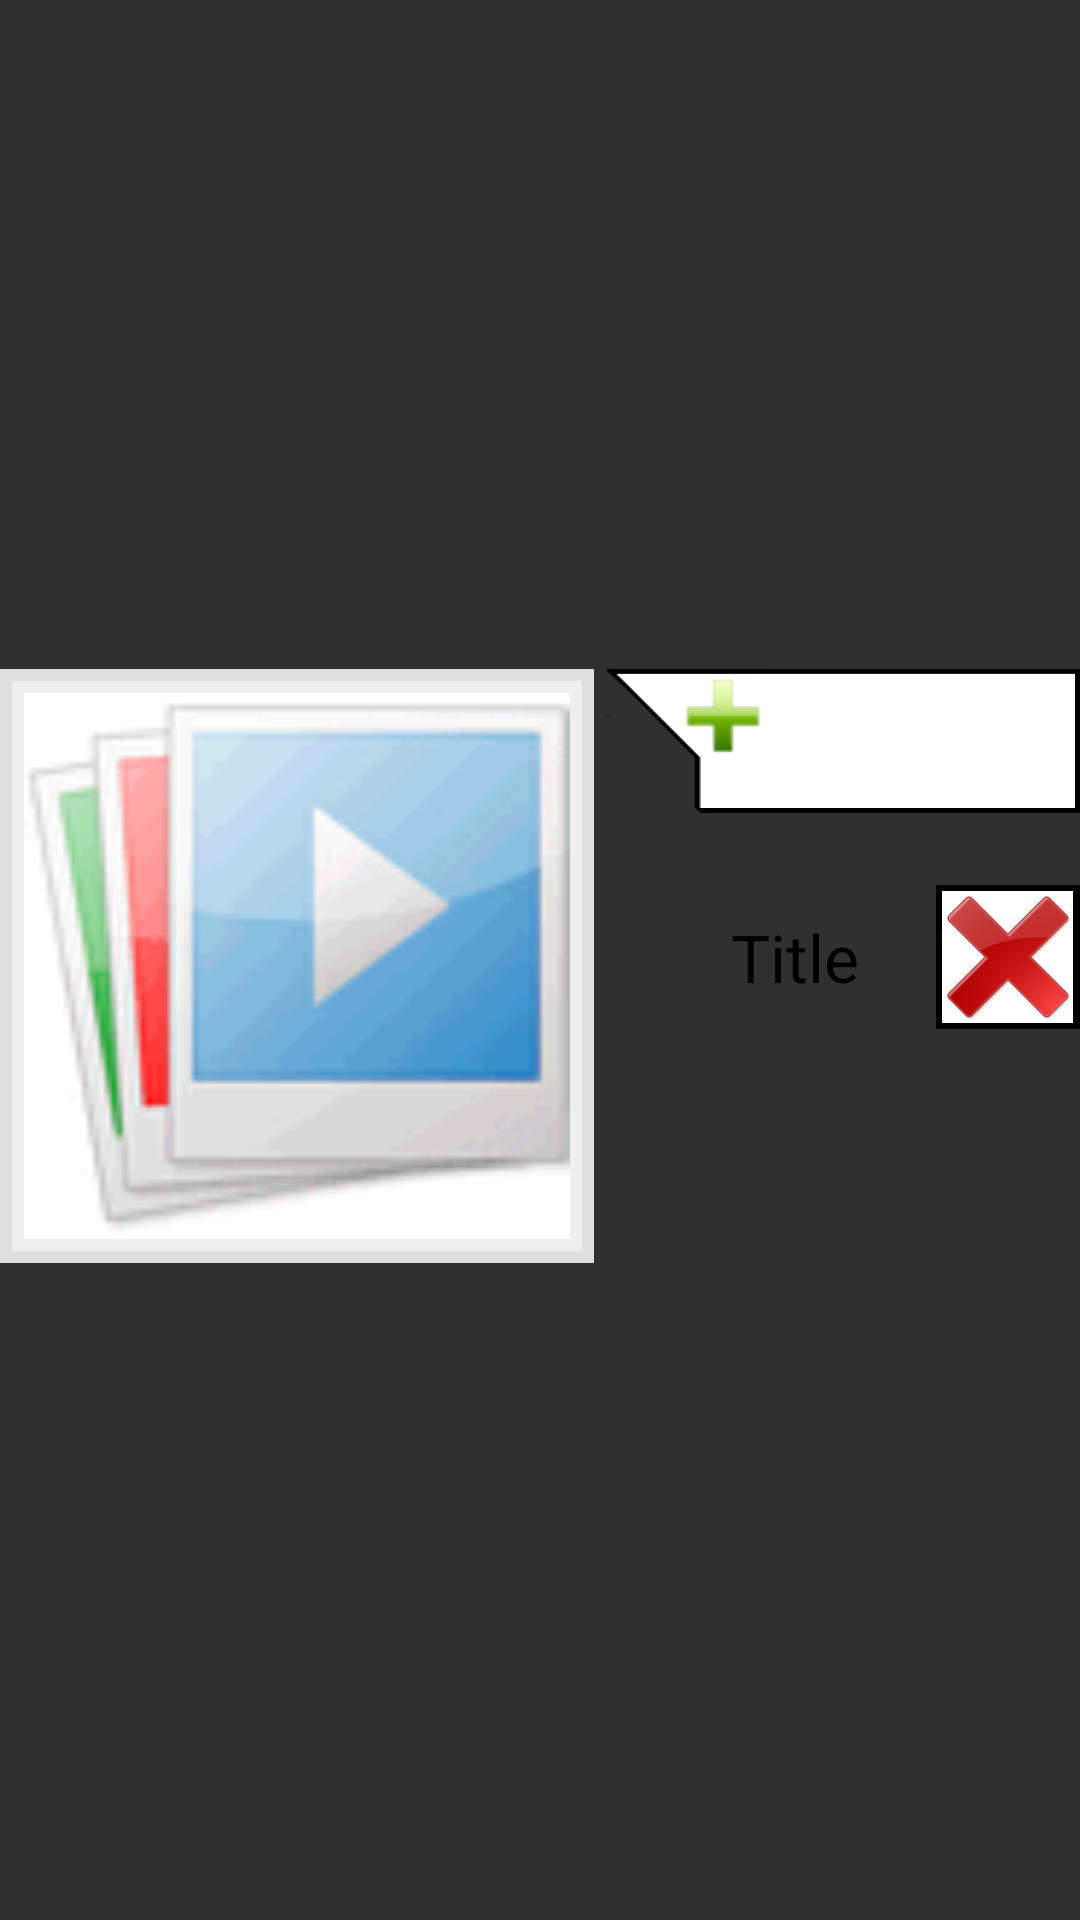

Android layout source for this screen:
<!-- AndroidManifest.xml: application theme AppTheme -->
<!-- res/layout/activity_video_playlist_config_video_layout.xml -->
<LinearLayout xmlns:android="http://schemas.android.com/apk/res/android"
    android:layout_width="match_parent"
    android:layout_height="wrap_content"
    android:layout_gravity="center"
    android:gravity="center"
    android:orientation="horizontal"
    android:paddingTop="@dimen/activity_config_space_small" >

    <LinearLayout
        android:id="@+id/preview_image_container"
        android:layout_width="@dimen/activity_config_text_width"
        android:layout_height="@dimen/activity_config_text_width"
        android:background="#DFDFDF"
        android:orientation="vertical"
        android:paddingBottom="@dimen/activity_config_space_small"
        android:paddingLeft="@dimen/activity_config_space_small"
        android:paddingRight="@dimen/activity_config_space_small"
        android:paddingTop="@dimen/activity_config_space_small" >

        <ImageView
            android:id="@+id/preview_image"
            android:layout_width="match_parent"
            android:layout_height="match_parent"
            android:background="#EFEFEF"
            android:contentDescription="@string/content_description"
            android:paddingBottom="@dimen/activity_config_space_small"
            android:paddingLeft="@dimen/activity_config_space_small"
            android:paddingRight="@dimen/activity_config_space_small"
            android:paddingTop="@dimen/activity_config_space_small"
            android:scaleType="fitCenter"
            android:src="@drawable/cell_slideshow" />
    </LinearLayout>

    <LinearLayout
        android:layout_width="match_parent"
        android:layout_height="@dimen/activity_config_text_width"
        android:orientation="vertical" >

        <Button
            android:id="@+id/preview_new"
            android:layout_width="match_parent"
            android:layout_height="wrap_content"
            android:layout_marginLeft="@dimen/activity_config_space_small"
            android:background="@drawable/config_arrow_button"
            android:contentDescription="@string/content_description"
            android:text="@string/activity_video_view_config_new_video" />

        <LinearLayout
            android:layout_width="match_parent"
            android:layout_height="wrap_content"
            android:orientation="horizontal"
            android:paddingBottom="@dimen/activity_config_space_large"
            android:paddingLeft="@dimen/activity_config_space_large"
            android:paddingTop="@dimen/activity_config_space_large" >

            <TextView
                android:id="@+id/preview_text"
                android:layout_width="0dip"
                android:layout_height="wrap_content"
                android:layout_gravity="center"
                android:layout_weight="1"
                android:gravity="center"
                android:text="@string/activity_video_view_config_default"
                android:textAppearance="?android:attr/textAppearanceLarge"
                android:textColor="@color/black" />

            <Button
                android:id="@+id/preview_delete"
                android:layout_width="@dimen/activity_config_button_height_large"
                android:layout_height="@dimen/activity_config_button_height_large"
                android:layout_marginLeft="@dimen/activity_config_space_small"
                android:background="@drawable/config_delete_button" />
        </LinearLayout>
    </LinearLayout>

</LinearLayout>
<!-- resources referenced by this layout -->
<resources>
  <color name="black">#000000</color>
  <dimen name="activity_config_button_height_large">48dp</dimen>
  <dimen name="activity_config_space_large">24dp</dimen>
  <dimen name="activity_config_space_small">4dp</dimen>
  <dimen name="activity_config_text_width">198dp</dimen>
  <!-- drawable cell_slideshow: png bitmap (drawable-xhdpi, 3483 bytes) -->
  <!-- drawable config_arrow_button (drawable) -->
  <?xml version="1.0" encoding="utf-8"?>
  <selector xmlns:android="http://schemas.android.com/apk/res/android">
  
      <item android:drawable="@drawable/config_button_arrow_pressed" android:state_pressed="true"/>
      <item android:drawable="@drawable/config_button_arrow_focused" android:state_focused="true"/>
      <item android:drawable="@drawable/config_button_arrow_normal"/>
  
  </selector>
  <!-- drawable config_delete_button (drawable) -->
  <?xml version="1.0" encoding="utf-8"?>
  <selector xmlns:android="http://schemas.android.com/apk/res/android">
  
      <item android:drawable="@drawable/config_button_delete_pressed" android:state_pressed="true"/>
      <item android:drawable="@drawable/config_button_delete_focused" android:state_focused="true"/>
      <item android:drawable="@drawable/config_button_delete_normal"/>
  
  </selector>
  <string name="activity_video_view_config_default">Title</string>
  <string name="activity_video_view_config_new_video">Add Video</string>
  <string name="content_description">content description</string>
  <style name="AppTheme" parent="AppBaseTheme">
  
      </style>
  <style name="AppBaseTheme" parent="Theme.AppCompat">
          
      </style>
</resources>
